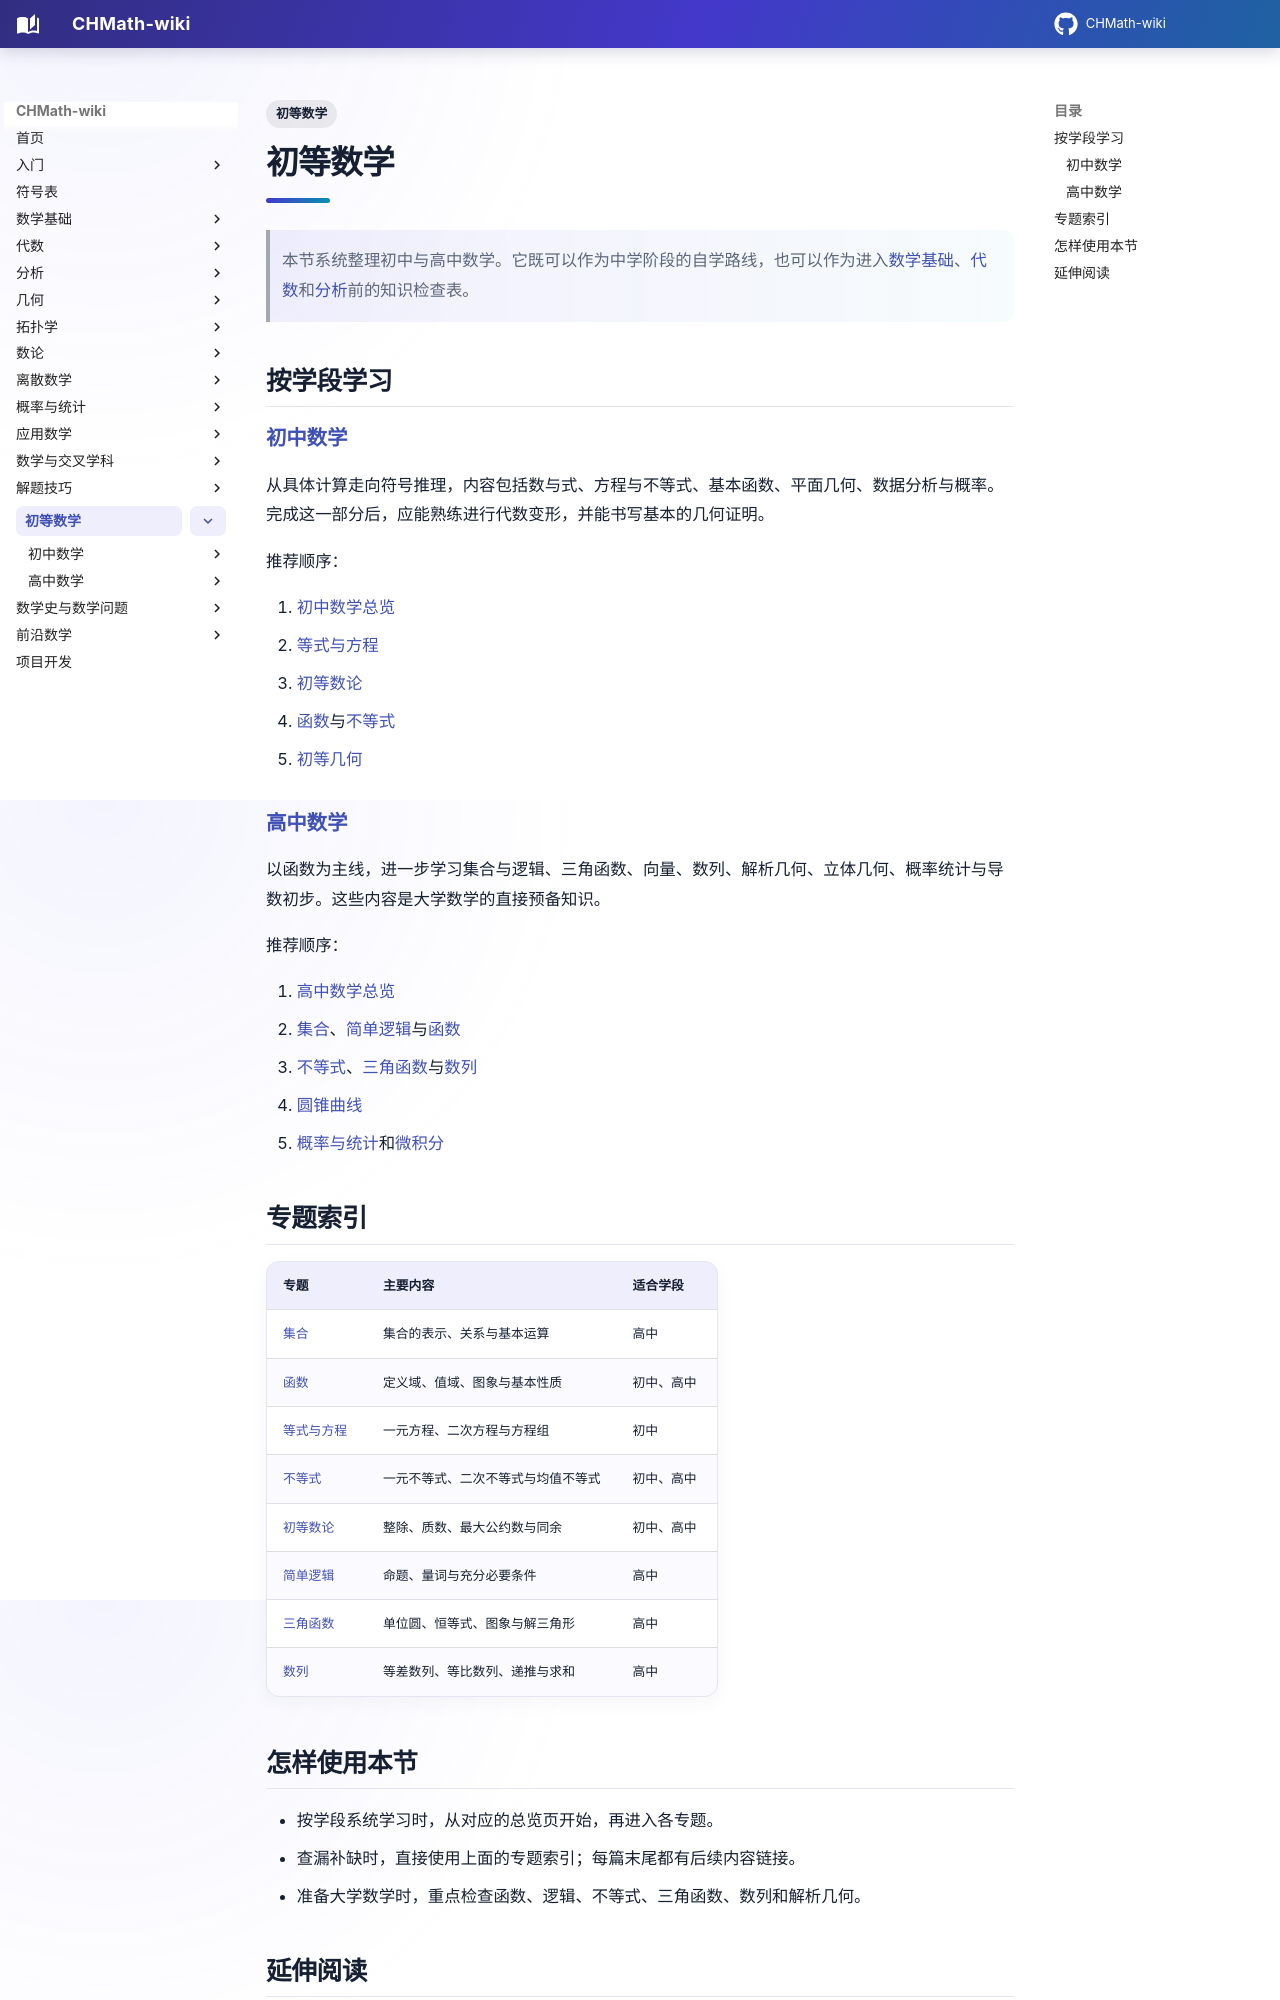

repository: FinParker/CHMath-wiki · page: elementary/index.html · generator: mkdocs

---
title: 初等数学
tags:
  - 初等数学
---

# 初等数学

> 本节系统整理初中与高中数学。它既可以作为中学阶段的自学路线，也可以作为进入[数学基础](../foundations/index.md)、[代数](../algebra/index.md)和[分析](../analysis/index.md)前的知识检查表。

## 按学段学习

### [初中数学](junior_high.md)

从具体计算走向符号推理，内容包括数与式、方程与不等式、基本函数、平面几何、数据分析与概率。完成这一部分后，应能熟练进行代数变形，并能书写基本的几何证明。

推荐顺序：

1. [初中数学总览](junior_high.md)
2. [等式与方程](equations.md)
3. [初等数论](number_theory.md)
4. [函数](functions.md)与[不等式](inequalities.md)
5. [初等几何](../geometry/elementary.md)

### [高中数学](senior_high.md)

以函数为主线，进一步学习集合与逻辑、三角函数、向量、数列、解析几何、立体几何、概率统计与导数初步。这些内容是大学数学的直接预备知识。

推荐顺序：

1. [高中数学总览](senior_high.md)
2. [集合](sets.md)、[简单逻辑](logic.md)与[函数](functions.md)
3. [不等式](inequalities.md)、[三角函数](trigonometry.md)与[数列](sequences.md)
4. [圆锥曲线](../geometry/conic_sections.md)
5. [概率与统计](../probability_statistics/index.md)和[微积分](../analysis/calculus/index.md)

## 专题索引

| 专题 | 主要内容 | 适合学段 |
| --- | --- | --- |
| [集合](sets.md) | 集合的表示、关系与基本运算 | 高中 |
| [函数](functions.md) | 定义域、值域、图象与基本性质 | 初中、高中 |
| [等式与方程](equations.md) | 一元方程、二次方程与方程组 | 初中 |
| [不等式](inequalities.md) | 一元不等式、二次不等式与均值不等式 | 初中、高中 |
| [初等数论](number_theory.md) | 整除、质数、最大公约数与同余 | 初中、高中 |
| [简单逻辑](logic.md) | 命题、量词与充分必要条件 | 高中 |
| [三角函数](trigonometry.md) | 单位圆、恒等式、图象与解三角形 | 高中 |
| [数列](sequences.md) | 等差数列、等比数列、递推与求和 | 高中 |
